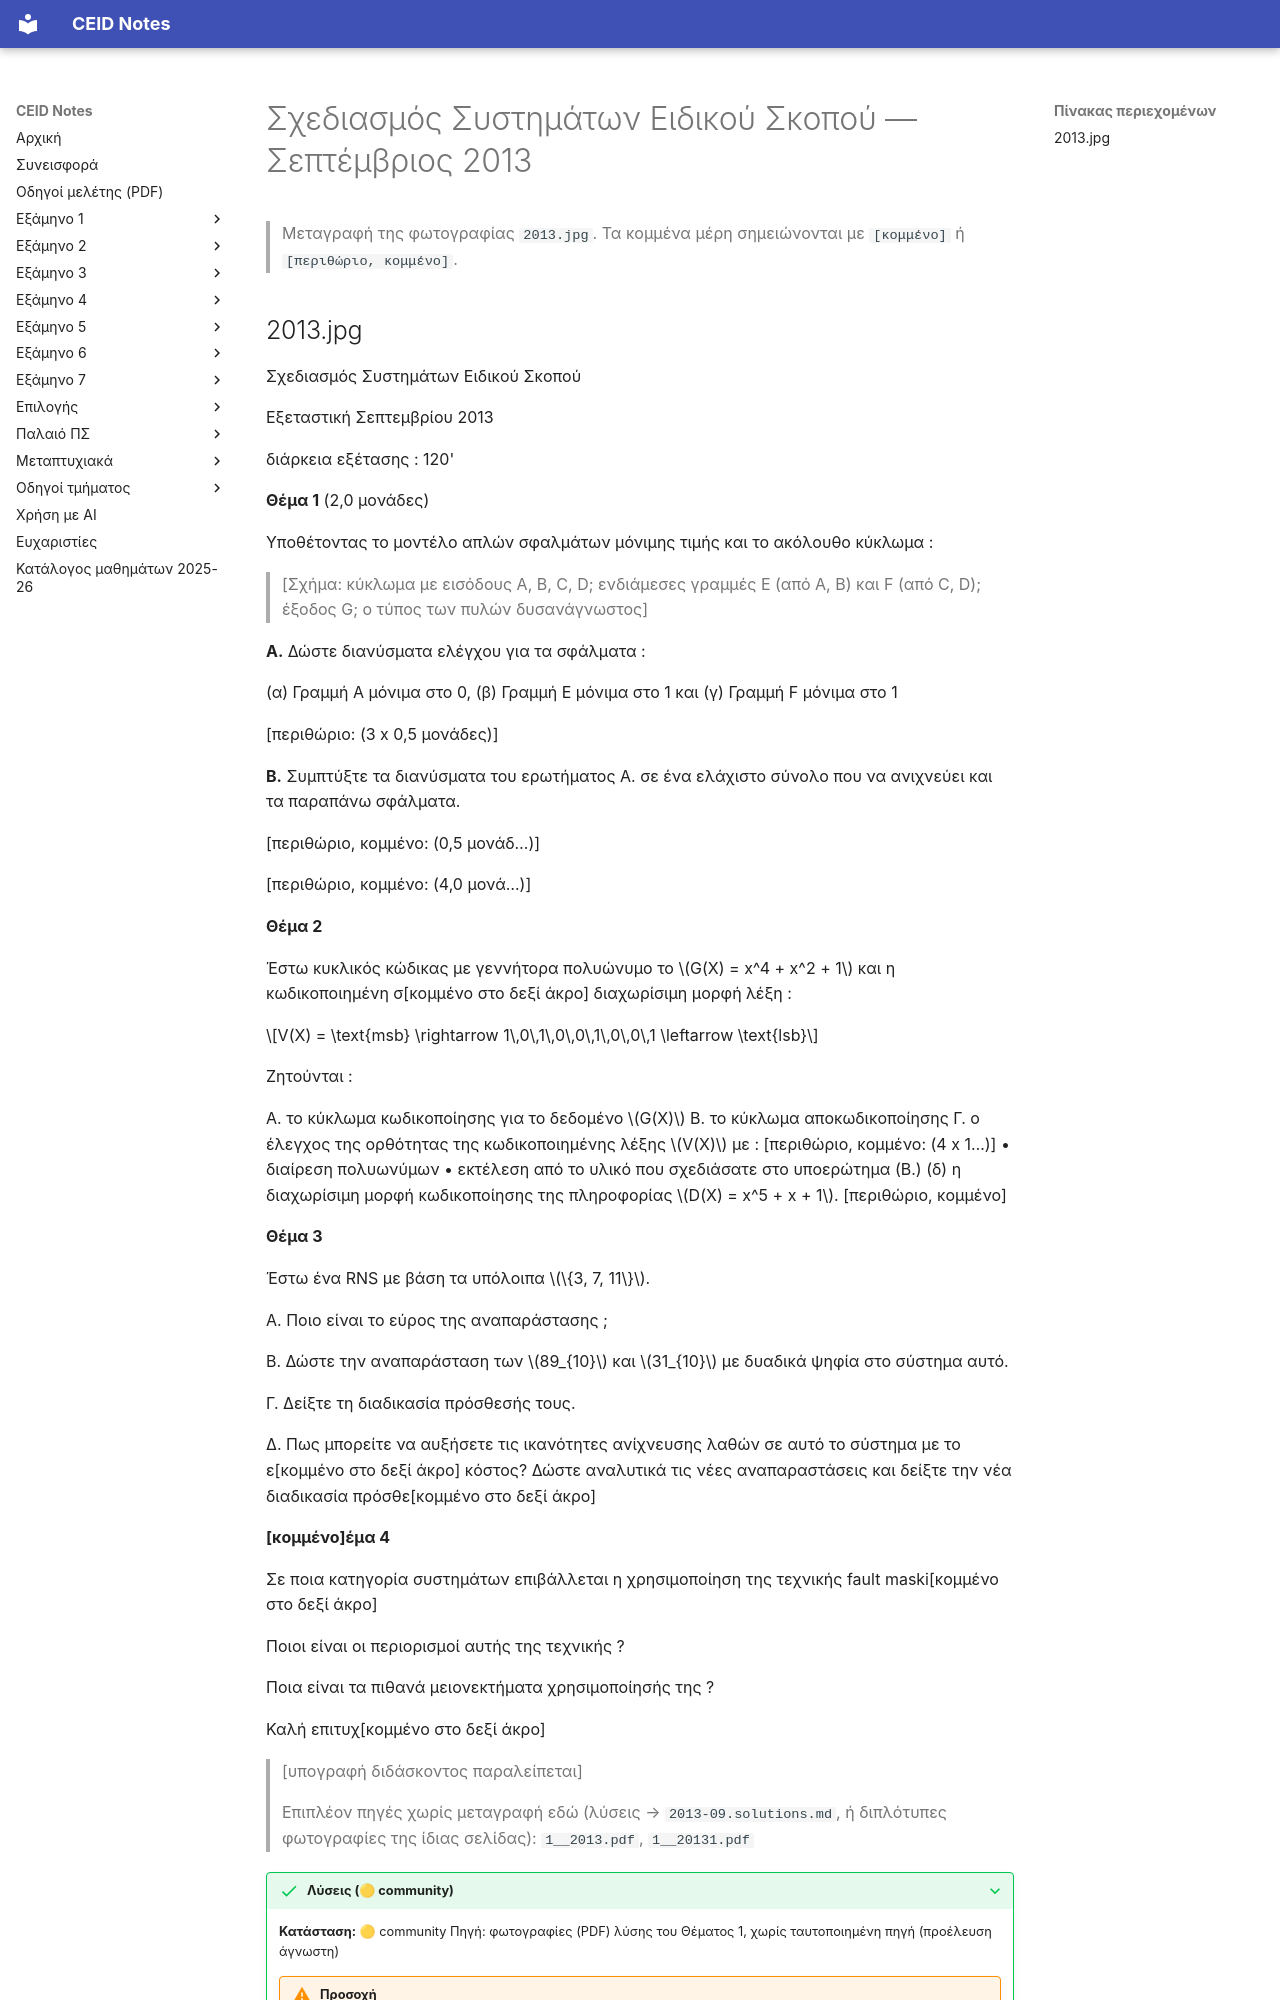

repository: kdngiorgos/ceid-notes · page: Electives (Μαθήματα Επιλογής)/Χειμερινά (Winter-Fall)/Σχεδιασμός Συστημάτων Ειδικού Σκοπού - CEID_ΝΕ5678/Previous Exams/2013-09.html · generator: mkdocs

---
course: CEID_NE5678
session: 2013-09
label: Σεπτέμβριος 2013
sources:
- 2013.jpg
- 1__2013.pdf
- 1__20131.pdf
format: open
duration_min: 120
notes: Η φωτογραφία κόβεται στο δεξί άκρο και στο κάτω μέρος· τα περιθώρια βαθμολογίας (π.χ. «(4 x 1…)») και ορισμένα μέρη του Θέματος 2(δ) και του Θέματος 3(Δ) δεν φαίνονται. Ο τύπος των πυλών στο σχήμα του Θέματος 1 είναι δυσανάγνωστος. Τα `1__2013.pdf` και `1__20131.pdf` είναι λύση του Θέματος 1 (extra_sources).
transcription: partial
solutions: community
---
# Σχεδιασμός Συστημάτων Ειδικού Σκοπού — Σεπτέμβριος 2013

> Μεταγραφή της φωτογραφίας `2013.jpg`. Τα κομμένα μέρη σημειώνονται με `[κομμένο]` ή `[περιθώριο, κομμένο]`.
